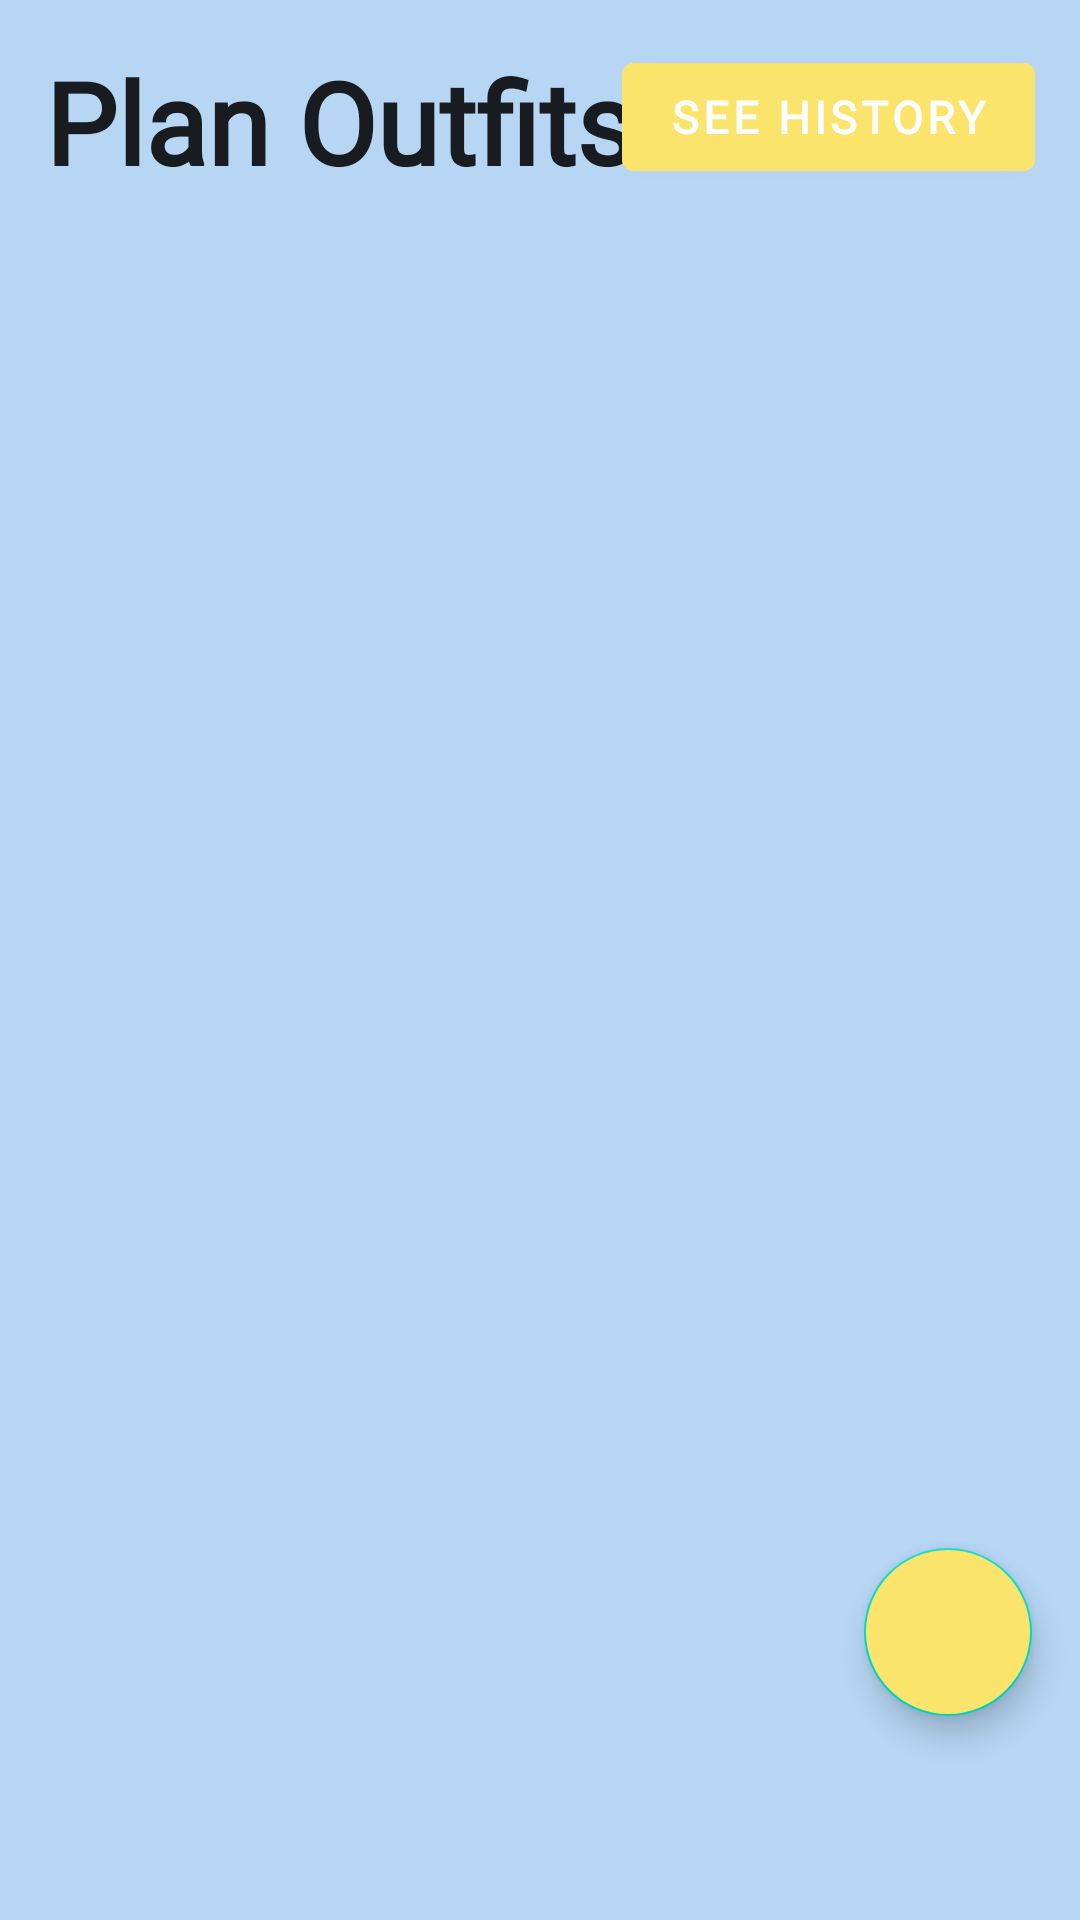

Write the Android layout XML for this screen, with the resource values it uses.
<!-- AndroidManifest.xml: fallback theme Theme.MaterialComponents.DayNight.NoActionBar -->
<!-- res/layout/fragment_plan.xml -->
<?xml version="1.0" encoding="utf-8"?>
<androidx.constraintlayout.widget.ConstraintLayout xmlns:android="http://schemas.android.com/apk/res/android"
    xmlns:app="http://schemas.android.com/apk/res-auto"
    xmlns:tools="http://schemas.android.com/tools"
    android:layout_width="match_parent"
    android:layout_height="match_parent"
    android:background="@color/sky_blue"
    tools:context=".ui.plan.PlanFragment">

    <TextView
        android:id="@+id/planoutfitsTitle"
        android:layout_width="wrap_content"
        android:layout_height="wrap_content"
        android:layout_marginStart="15dp"
        android:layout_marginTop="15dp"
        android:fontFamily="@font/playfair_display"
        android:text="@string/plan_outfits"
        android:textAppearance="@style/TextAppearance.AppCompat.Large"
        android:textSize="38sp"
        android:textStyle="bold"
        app:layout_constraintStart_toStartOf="parent"
        app:layout_constraintTop_toTopOf="parent" />

    <Button
        android:id="@+id/btnSeeHistory"
        android:layout_width="wrap_content"
        android:layout_height="wrap_content"
        android:layout_marginTop="15dp"
        android:layout_marginEnd="15dp"
        android:backgroundTint="@color/peri"
        android:fontFamily="@font/playfair_display"
        android:text="@string/see_history"
        android:textSize="15sp"
        android:textStyle="bold"
        app:layout_constraintEnd_toEndOf="parent"
        app:layout_constraintTop_toTopOf="parent" />

    <androidx.recyclerview.widget.RecyclerView
        android:id="@+id/recyclerViewOutfits"
        android:layout_width="0dp"
        android:layout_height="0dp"
        app:layout_constraintTop_toBottomOf="@id/planoutfitsTitle"
        app:layout_constraintBottom_toBottomOf="parent"
        app:layout_constraintStart_toStartOf="parent"
        app:layout_constraintEnd_toEndOf="parent"
        android:layout_marginBottom="50dp"
        android:padding="16dp"/>


    <com.google.android.material.floatingactionbutton.FloatingActionButton
        android:id="@+id/addplanButton"
        android:layout_width="wrap_content"
        android:layout_height="wrap_content"
        android:layout_marginEnd="16dp"
        android:layout_marginBottom="68dp"
        android:backgroundTint="@color/peri"
        android:clickable="true"
        android:contentDescription="@string/add"
        android:src="@drawable/add"
        app:layout_constraintBottom_toBottomOf="parent"
        app:layout_constraintEnd_toEndOf="parent" />


</androidx.constraintlayout.widget.ConstraintLayout>
<!-- resources referenced by this layout -->
<resources>
  <color name="peri">#FBE46B</color>
  <color name="sky_blue">#B6D6F4</color>
  <string name="add">Add</string>
  <string name="plan_outfits">Plan Outfits</string>
  <string name="see_history">SEE HISTORY</string>
</resources>
